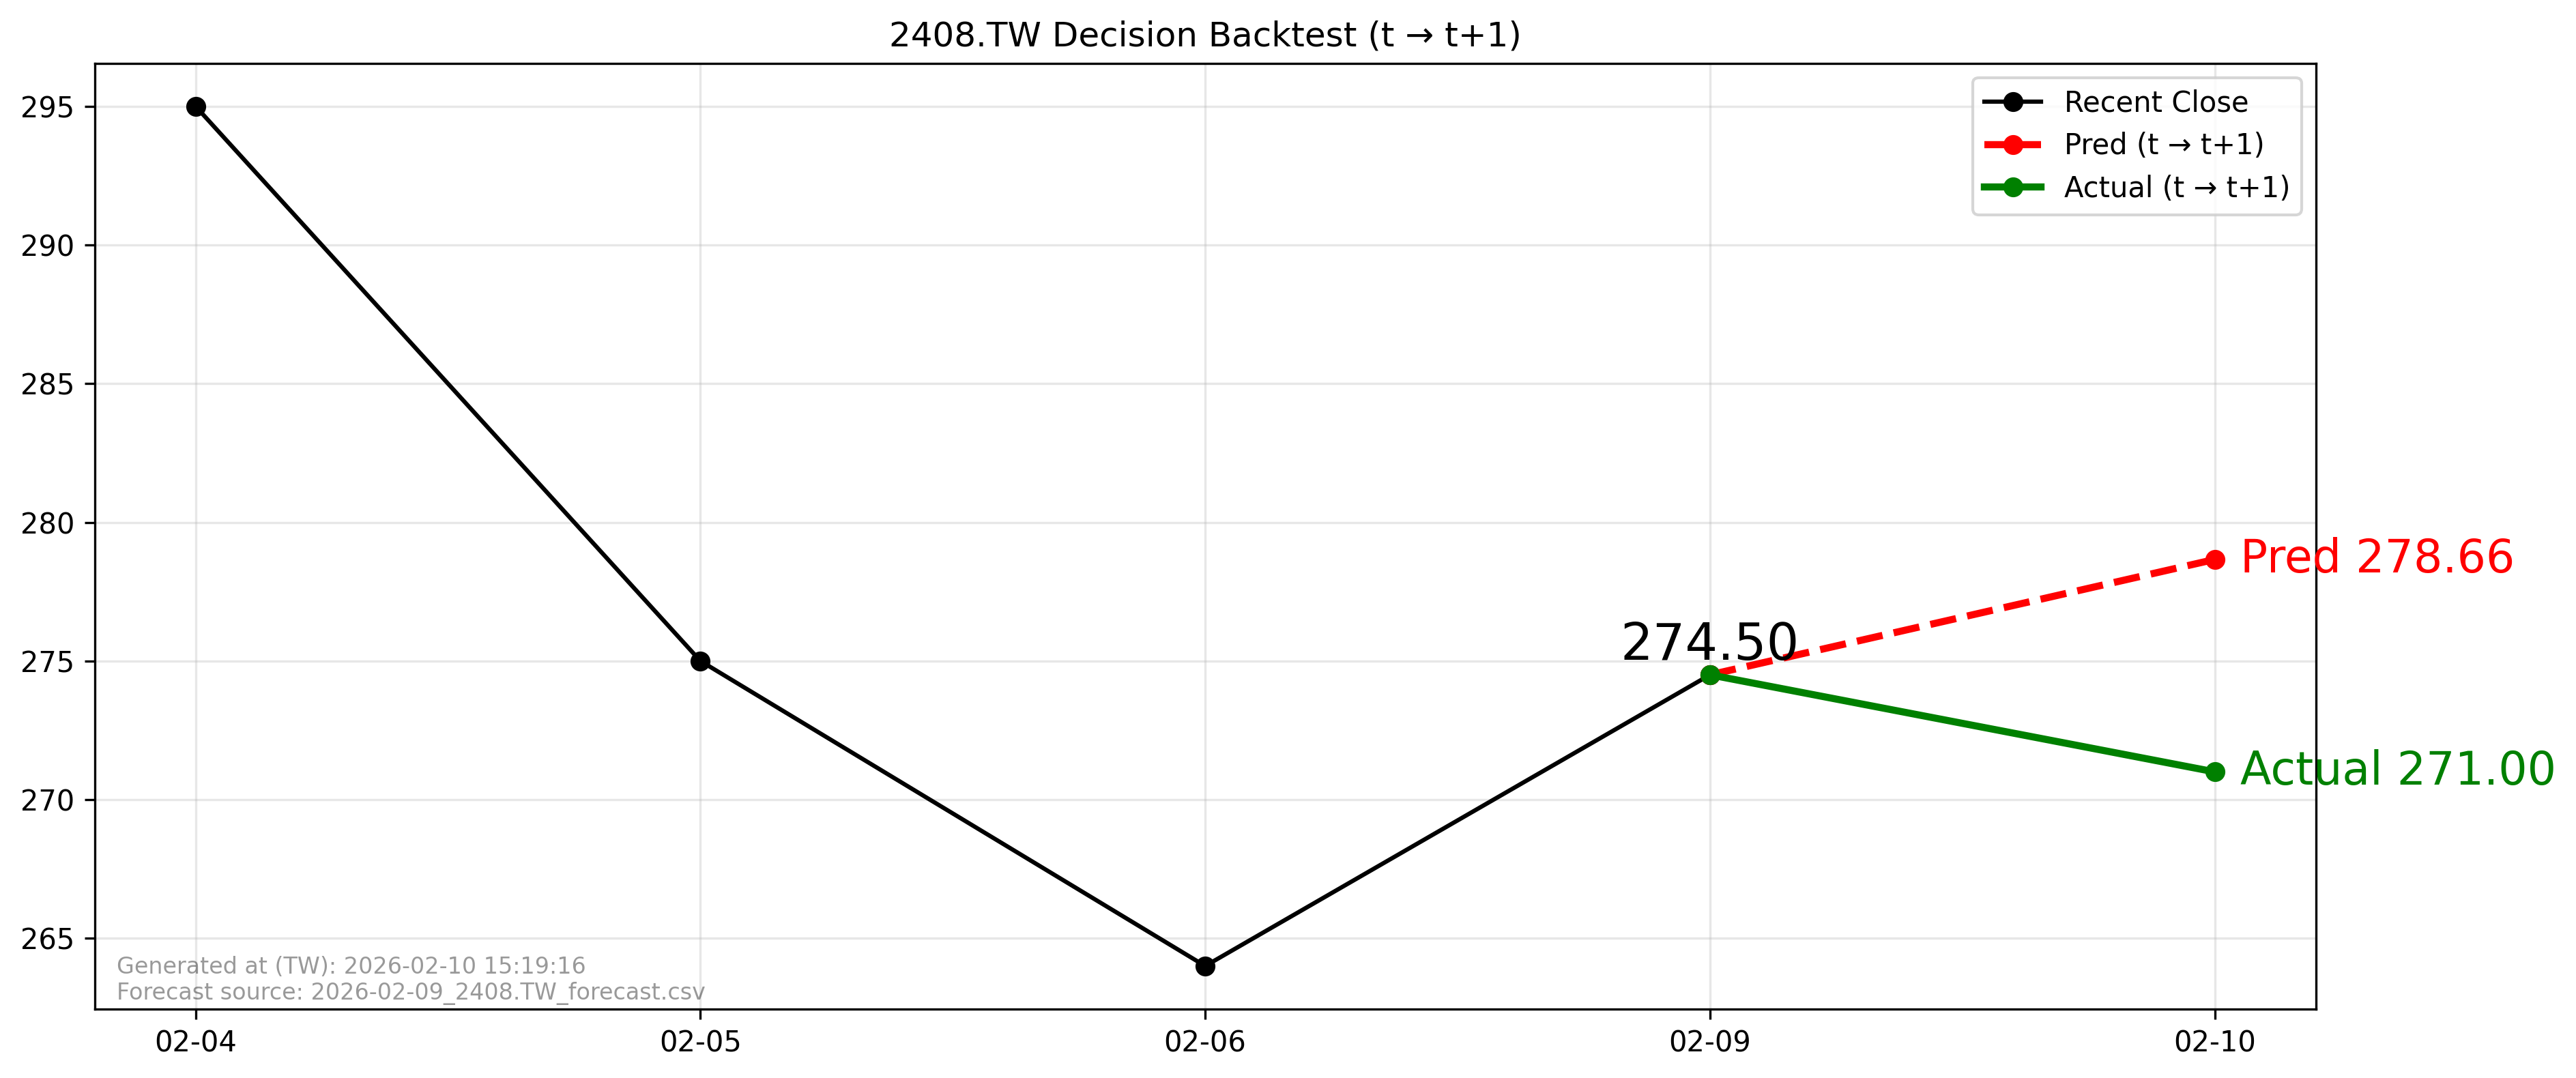

The file beside this chart, header and first rows:
forecast_file, forecast_asof_date, t, t1, close_t, pred_t1, actual_t1, direction_pred, direction_actual, aligned
2026-02-09_2408.TW_forecast.csv, 2026-02-09, 2026-02-09, 2026-02-10, 274.5, 278.7, 271.0, 1, -1, True
